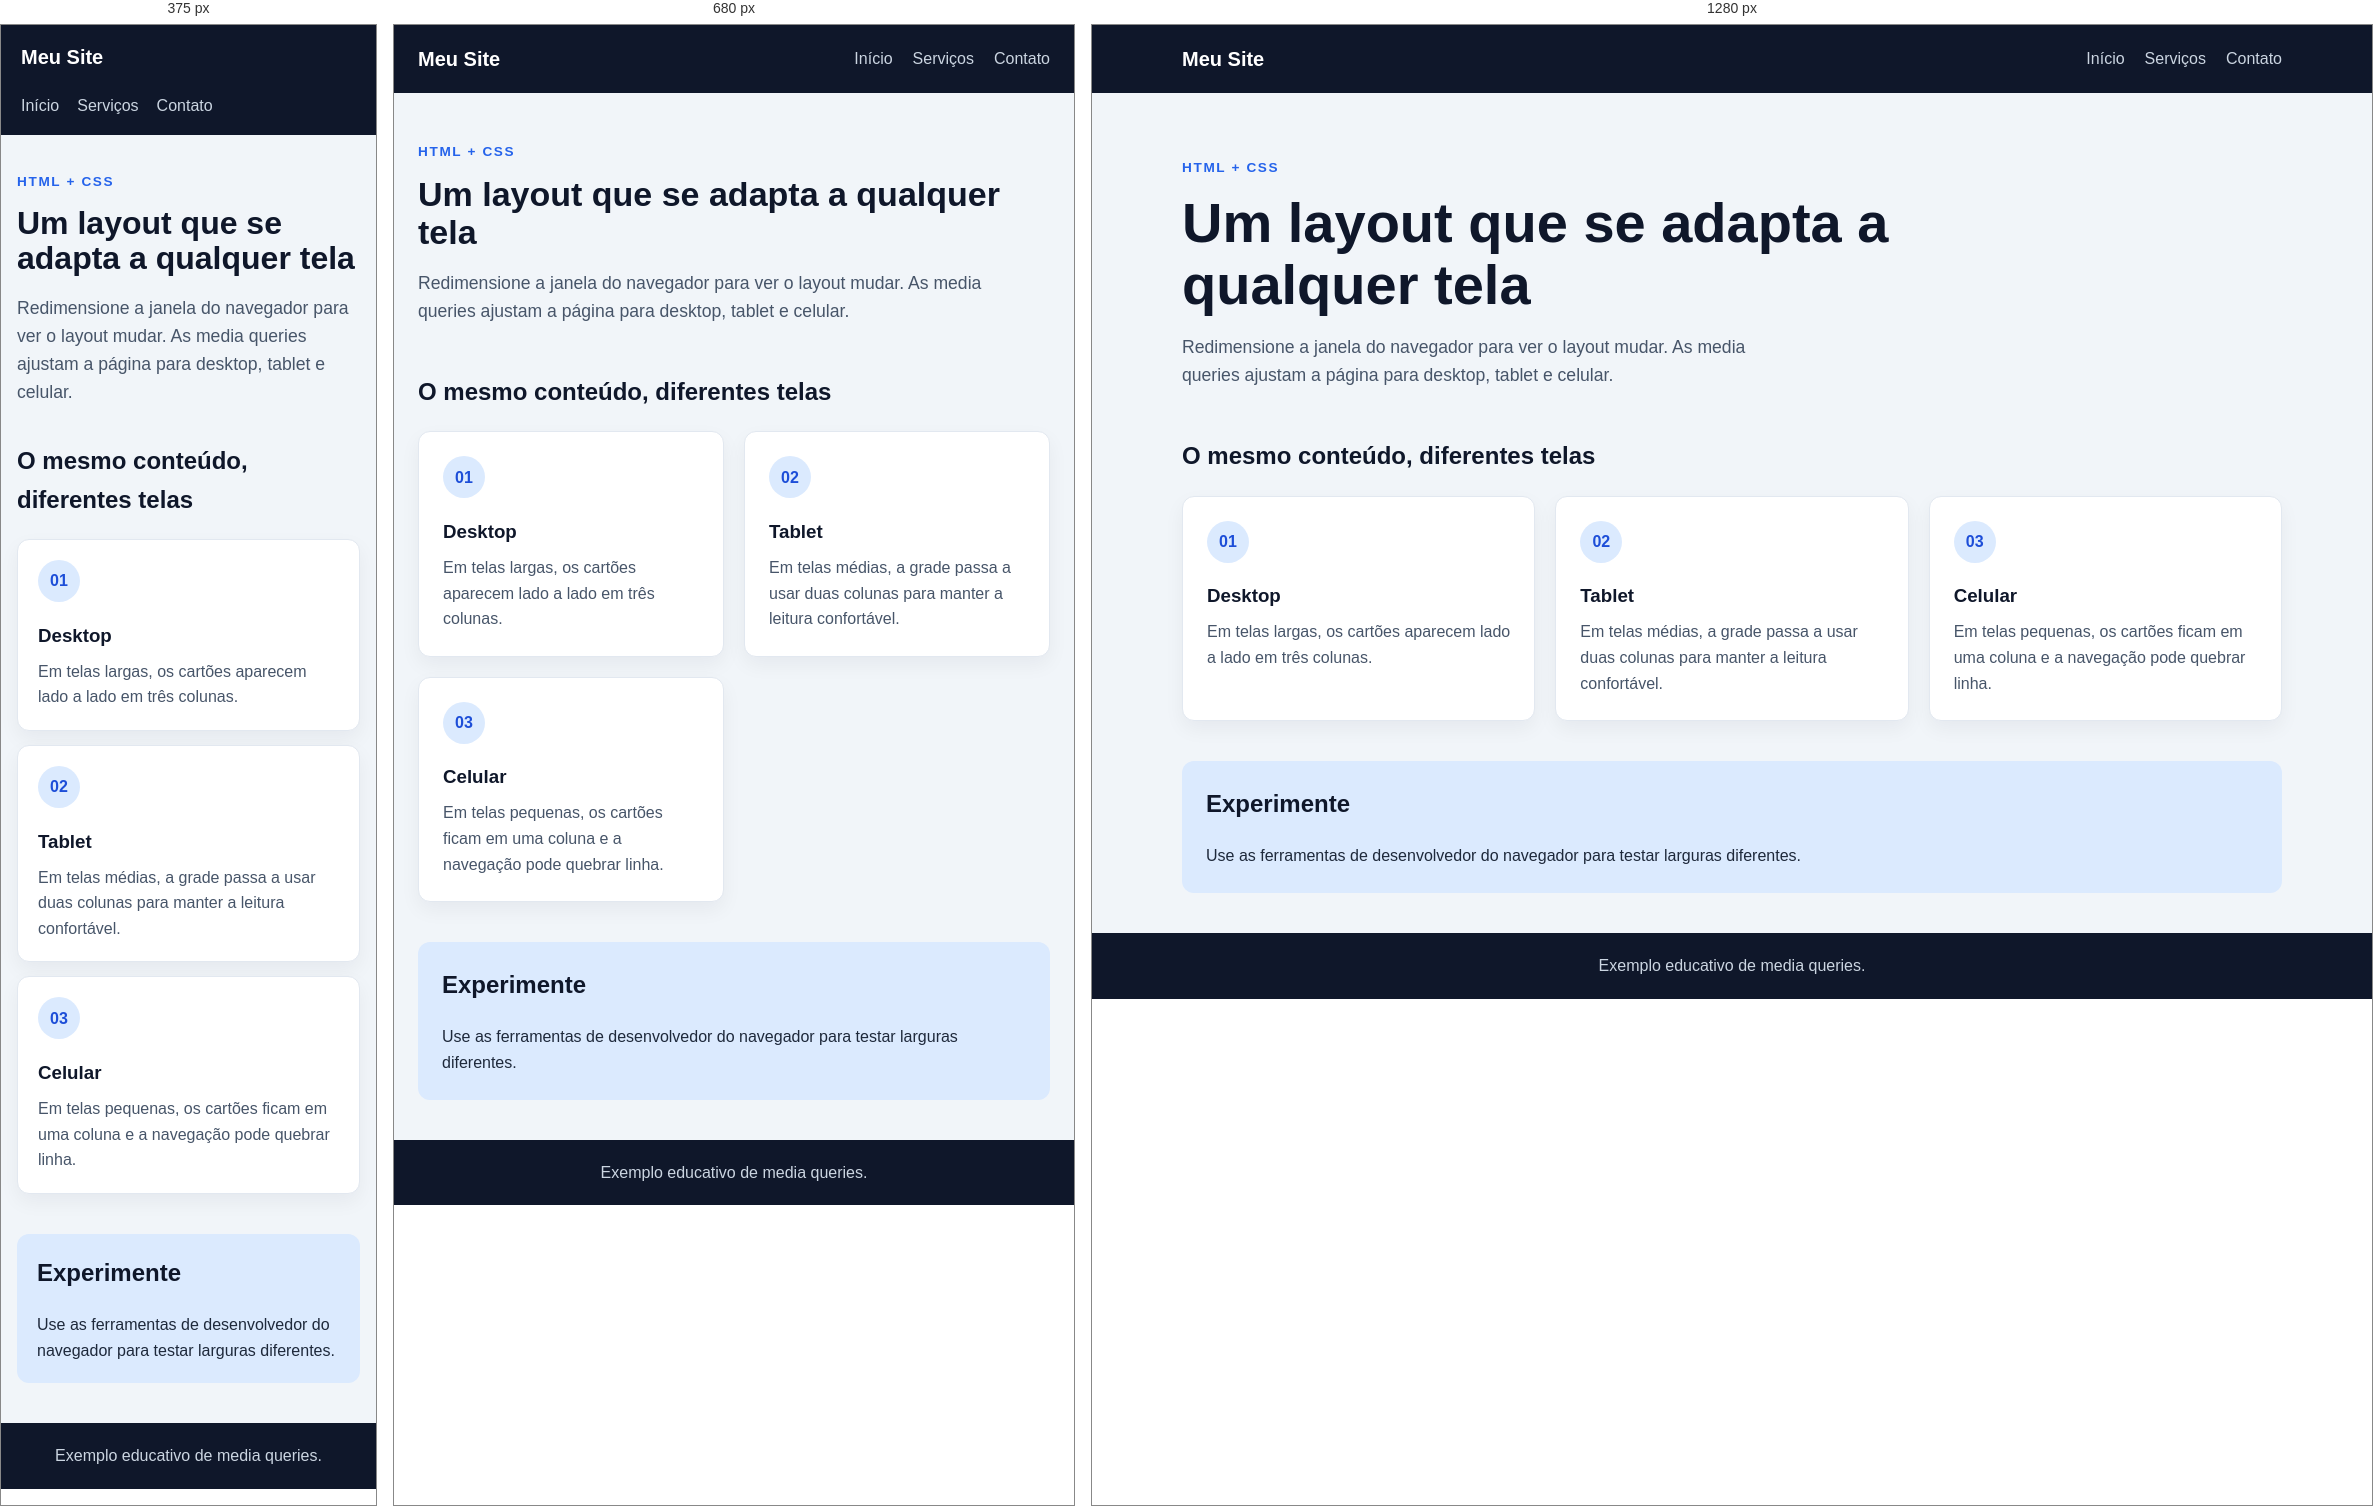
Rendered at 375 px, 680 px and 1280 px, left to right.

<!-- file: 1.10_responsividade.html -->
<!DOCTYPE html>
<html lang="pt-br">
<head>
    <meta charset="UTF-8">
    <meta name="viewport" content="width=device-width, initial-scale=1.0">
    <title>Exemplo de Responsividade</title>
    <link rel="stylesheet" href="./1.10_style.css">
</head>
<body>
    <header class="cabecalho">
        <a class="logo" href="#">Meu Site</a>
        <nav aria-label="Navegação principal">
            <a href="#inicio">Início</a>
            <a href="#servicos">Serviços</a>
            <a href="#contato">Contato</a>
        </nav>
    </header>

    <main id="inicio">
        <section class="apresentacao">
            <p class="destaque">HTML + CSS</p>
            <h1>Um layout que se adapta a qualquer tela</h1>
            <p>
                Redimensione a janela do navegador para ver o layout mudar.
                As media queries ajustam a página para desktop, tablet e celular.
            </p>
        </section>

        <section id="servicos" class="servicos">
            <h2>O mesmo conteúdo, diferentes telas</h2>
            <div class="grade">
                <article class="cartao">
                    <span class="icone" aria-hidden="true">01</span>
                    <h3>Desktop</h3>
                    <p>Em telas largas, os cartões aparecem lado a lado em três colunas.</p>
                </article>
                <article class="cartao">
                    <span class="icone" aria-hidden="true">02</span>
                    <h3>Tablet</h3>
                    <p>Em telas médias, a grade passa a usar duas colunas para manter a leitura confortável.</p>
                </article>
                <article class="cartao">
                    <span class="icone" aria-hidden="true">03</span>
                    <h3>Celular</h3>
                    <p>Em telas pequenas, os cartões ficam em uma coluna e a navegação pode quebrar linha.</p>
                </article>
            </div>
        </section>

        <section id="contato" class="aviso">
            <h2>Experimente</h2>
            <p>Use as ferramentas de desenvolvedor do navegador para testar larguras diferentes.</p>
        </section>
    </main>

    <footer>
        <p>Exemplo educativo de media queries.</p>
    </footer>
</body>
</html>

/* @media block from 1.10_style.css */
@media (max-width: 800px) {
    .grade {
        grid-template-columns: repeat(2, minmax(0, 1fr));
    }

    .apresentacao {
        margin-top: 48px;
    }
}

/* @media block from 1.10_style.css */
@media (max-width: 560px) {
    .cabecalho {
        align-items: flex-start;
        flex-direction: column;
        padding: 16px 20px;
    }

    nav {
        gap: 12px 18px;
    }

    main {
        width: calc(100% - 32px);
    }

    .apresentacao {
        margin: 36px 0;
    }

    .grade {
        grid-template-columns: 1fr;
        gap: 14px;
    }

    .cartao,
    .aviso {
        padding: 20px;
    }
}